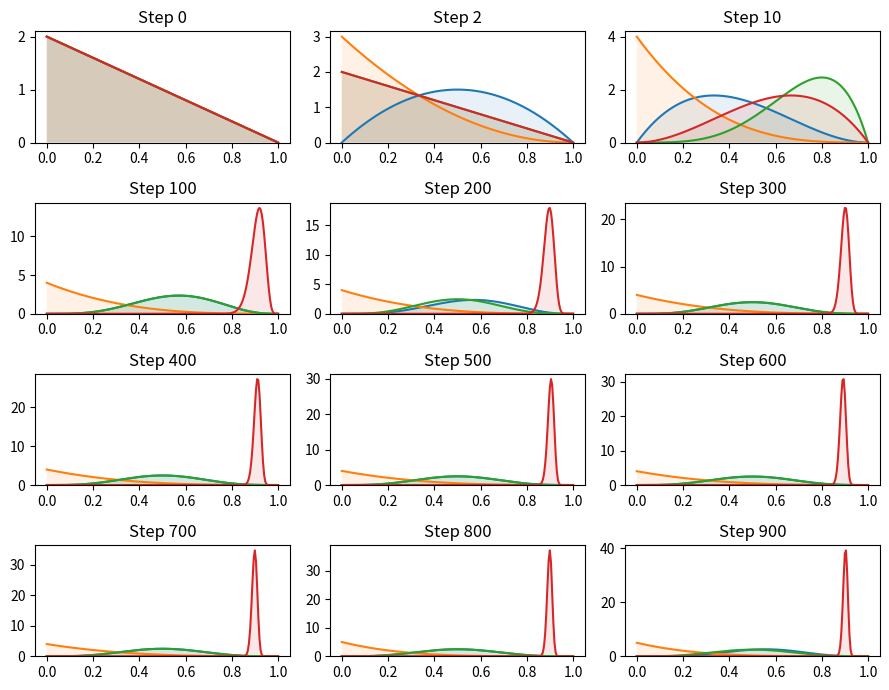
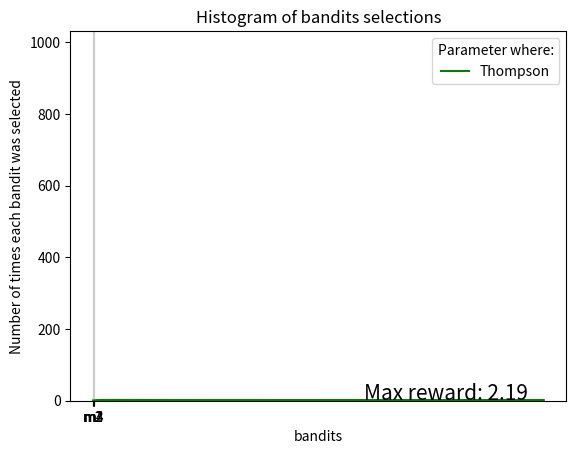

Here is the Python script that generated these plots, in order:
# Thompson sampling for the the multi-armed bandits (RL-course)

import numpy as np
import matplotlib.pyplot as plt
import seaborn as sns  # Data visualization library based on matplotlib
import scipy.stats as stats

# # set up matplotlib
# is_ipython = 'inline' in plt.get_backend()
# if is_ipython:
#     from IPython import display

# Numerical value that generates a new set or repeats pseudo-random numbers. The value in the numpy random seed saves the state of randomness.
np.random.seed(20)

# The probability of winning (exact value for each bandit), you can add more bandits here
Number_of_Bandits = 4
p_bandits = [0.5, 0.1, 0.8, 0.9]  # Color: Blue, Orange, Green, Red


def bandit_run(index):
    # random  probability to win or lose per machine
    if np.random.rand() >= p_bandits[index]:
        return 0  # Lose
    else:
        return 1  # Win


def plot_steps(distribution, step, ax):
    plt.figure(1)
    # create sequences of evenly spaced numbers structured as a NumPy array. # numpy.linspace(start, stop, num=50, endpoint=True, retstep=False, dtype=None, axis=0)
    plot_x = np.linspace(0.000, 1, 200)
    ax.set_title(f'Step {step:d}')
    for d in distribution:
        y = d.pdf(plot_x)
        ax.plot(plot_x, y)  # draw edges/curve of the plot
        # fill under the curve of the plot
        ax.fill_between(plot_x, y, 0, alpha=0.1)
    ax.set_ylim(bottom=0)  # limit plot axis


def plot_rewards(rewards):
    plt.figure(2)
    plt.title('Aveage Reward Comparision')
    plt.xlabel('Episode')
    plt.ylabel('Reward')
    plt.plot(rewards, color='green', label='Thompson')
    plt.grid(axis='x', color='0.80')
    plt.legend(title='Parameter where:')
    plt.text(600, 1.25, 'Max reward: {}'.format(round(
        np.max(average_reward), 2)), fontsize=15)
    plt.show()


N = 1000  # number of steps for Thompson Sampling
# Array for Number of bandits try times, e.g. [0. 0, 0]
bandit_runing_count = [1] * Number_of_Bandits
# Array for Number of bandits win times, e.g. [0. 0, 0]
bandit_win_count = [0] * Number_of_Bandits


# set the number of the plots in row and column and their sizes
figure, ax = plt.subplots(4, 3, figsize=(9, 7))
ax = ax.flat  # Iterator to plot

average_reward = []
for step in range(1, N):
    # Beta distribution and alfa beta calculation
    bandit_distribution = []
    # create a tuple() of count and win
    for run_count, win_count in zip(bandit_runing_count, bandit_win_count):
        # calculate the main equation (beta distribution)
        bandit_distribution.append(stats.beta(
            a=win_count + 1, b=run_count - win_count + 1))

    prob_theta_samples = []
    # Theta probability sampeling for each bandit
    for p in bandit_distribution:
        # rvs method provides random samples of distibution
        prob_theta_samples.append(p.rvs(1))

    # Select best bandit based on theta sample a bandit
    select_bandit = np.argmax(prob_theta_samples)

    # Run bandit and get both win count and run count
    bandit_win_count[select_bandit] += bandit_run(select_bandit)
    bandit_runing_count[select_bandit] += 1

    if step == 3 or step == 11 or (step % 100 == 1 and step <= 1000):
        plot_steps(bandit_distribution, step - 1, next(ax))

    # Elemtwise division of lists using zip() and create new list [AvgRewardARM1, AvgRewardARM2, AvgRewardARM3, ...]
    # We do bandit_win_count[1]+bandit_win_count[2]+...) / (bandit_runing_count[0] + ...
    average_reward_list = (
        [n / m for n, m in zip(bandit_win_count, bandit_runing_count)])

    # Get average of all bandits into only one reward value
    averaged_total_reward = 0
    for avged_arm_reward in (average_reward_list):
        averaged_total_reward += avged_arm_reward
    average_reward.append(averaged_total_reward)

plt.tight_layout()  # Adjust the padding between and around subplots.
plt.show()
plot_rewards(average_reward)
print('Max reward:', np.max(average_reward))
plt.bar(['m1', 'm2', 'm3', 'm4'], bandit_runing_count)
plt.title("Histogram of bandits selections")
plt.xlabel('bandits')
plt.ylabel('Number of times each bandit was selected')
plt.show()
